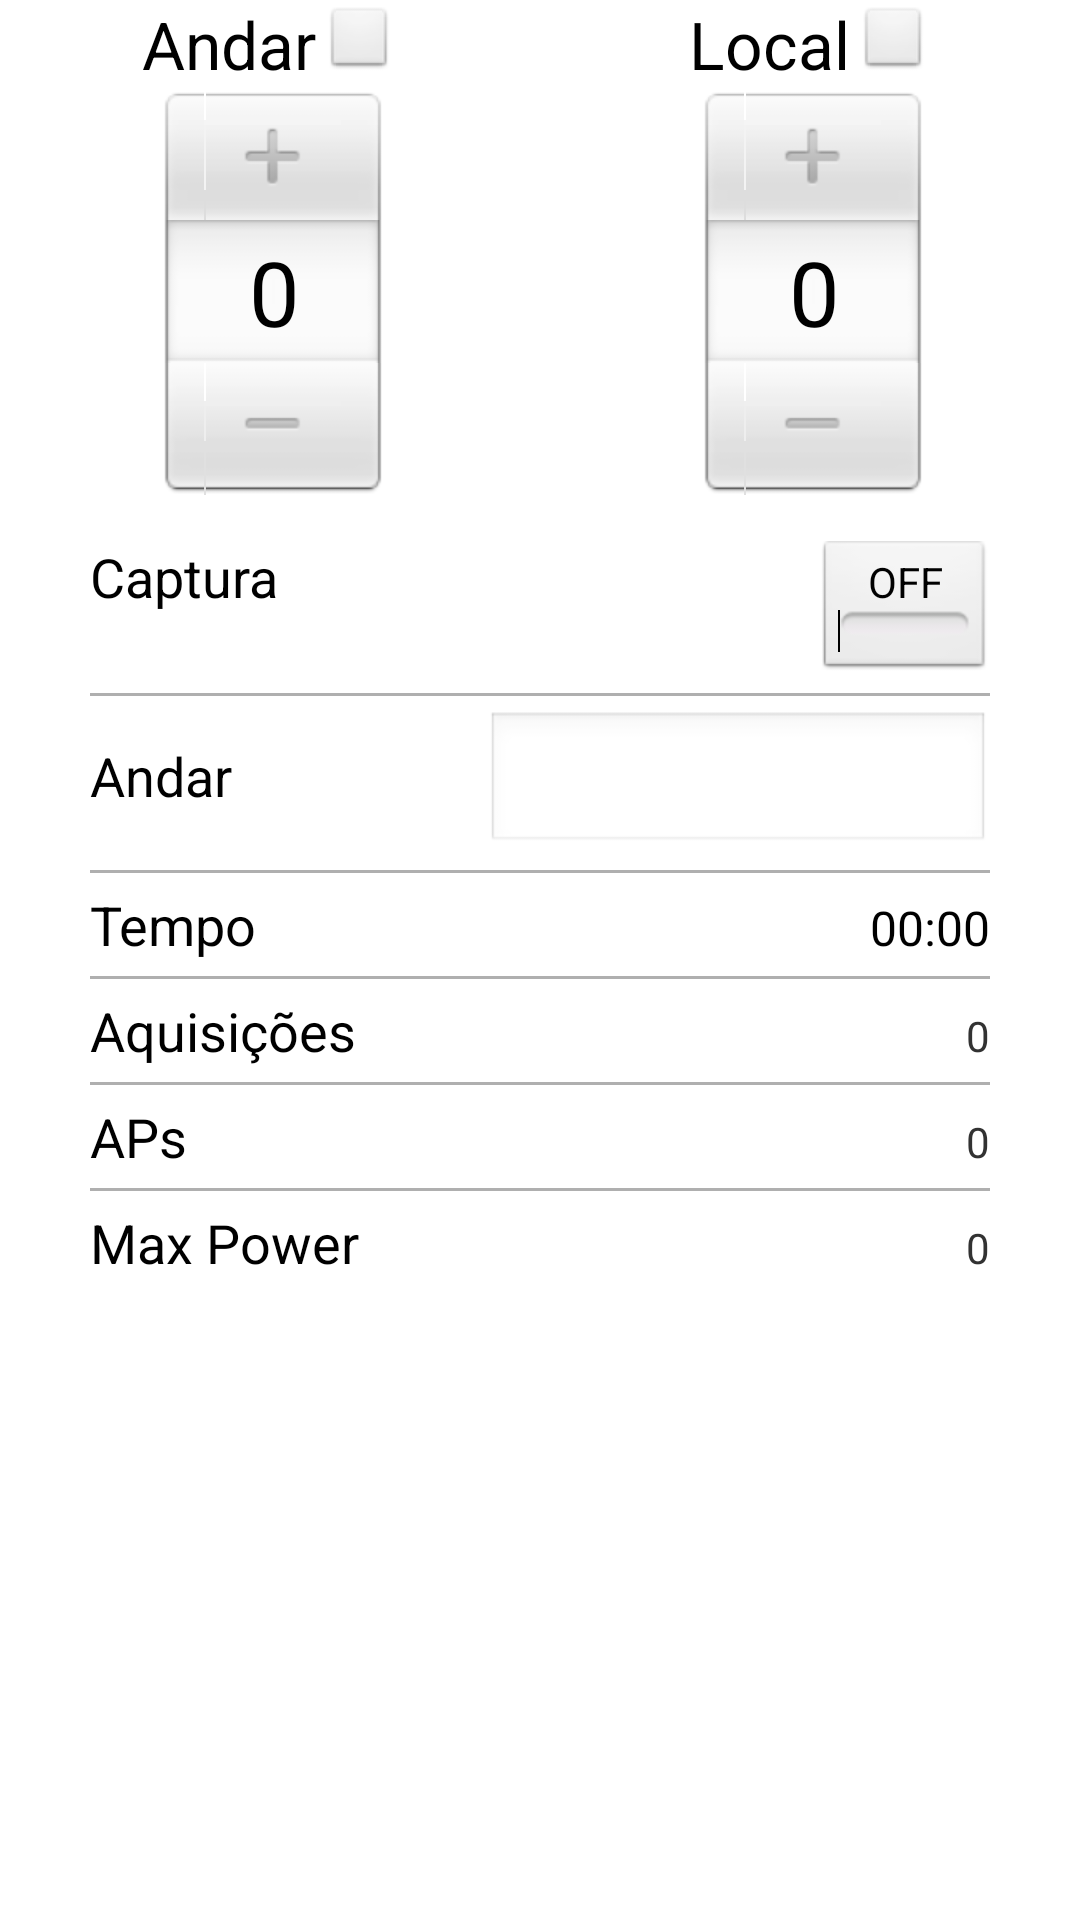

Here is an Android app screen rendered from its layout file. Give the layout XML and the strings, colors and styles it references.
<!-- AndroidManifest.xml: application theme AppTheme -->
<!-- res/layout/fragment_autoscan.xml -->
<?xml version="1.0" encoding="utf-8"?>

<LinearLayout xmlns:android="http://schemas.android.com/apk/res/android"
    android:layout_width="wrap_content"
    android:layout_height="fill_parent"
    android:orientation="vertical" >

    <LinearLayout
        android:layout_width="match_parent"
        android:layout_height="wrap_content"
        android:layout_gravity="fill_horizontal" >

        <LinearLayout
            android:layout_width="wrap_content"
            android:layout_height="wrap_content"
            android:layout_gravity="fill_horizontal"
            android:layout_weight="1"
            android:gravity="fill_horizontal"
            android:orientation="vertical" >

            <LinearLayout
                android:layout_width="wrap_content"
                android:layout_height="wrap_content"
                android:layout_gravity="center_horizontal" >

                <TextView
                    android:id="@+id/textView7"
                    android:layout_width="wrap_content"
                    android:layout_height="wrap_content"
                    android:layout_gravity="center"
                    android:text="Andar"
                    android:textAppearance="?android:attr/textAppearanceLarge" />

                <ImageButton
                    android:id="@+id/addAndar"
                    android:layout_width="25dp"
                    android:layout_height="25dp"
                    android:layout_margin="2dp"
                    android:scaleType="centerCrop"
                    android:src="@drawable/ic_action_new" />

            </LinearLayout>

            <NumberPicker
                android:id="@+id/nandar"
                android:layout_width="wrap_content"
                android:layout_height="wrap_content"
                android:layout_gravity="center" />
        </LinearLayout>

        <LinearLayout
            android:layout_width="wrap_content"
            android:layout_height="wrap_content"
            android:layout_gravity="fill_horizontal"
            android:layout_weight="1"
            android:gravity="fill_horizontal"
            android:orientation="vertical" >

            <LinearLayout
                android:layout_width="wrap_content"
                android:layout_height="wrap_content"
                android:layout_gravity="center_horizontal" >

                <TextView
                    android:id="@+id/chute"
                    android:layout_width="wrap_content"
                    android:layout_height="wrap_content"
                    android:text="Local"
                    android:textAppearance="?android:attr/textAppearanceLarge" />

                <ImageButton
                    android:id="@+id/addPosicao"
                    android:layout_width="25dp"
                    android:layout_height="25dp"
                    android:layout_margin="2dp"
                    android:scaleType="centerCrop"
                    android:src="@drawable/ic_action_new" />

            </LinearLayout>

            <NumberPicker
                android:id="@+id/local"
                style="@style/AppBaseTheme"
                android:layout_width="wrap_content"
                android:layout_height="wrap_content"
                android:layout_gravity="center"
                android:orientation="vertical" />
        </LinearLayout>
    </LinearLayout>

    <GridLayout
        android:id="@+id/GridLayout1"
        android:layout_width="match_parent"
        android:layout_height="match_parent"
        android:layout_gravity="center"
        android:columnCount="2"
        android:paddingLeft="30dp"
        android:paddingRight="30dp"
        android:paddingTop="15dp" >

        <TextView
            android:id="@+id/aqc"
            android:layout_gravity="start"
            android:text="Captura"
            android:textAppearance="?android:attr/textAppearanceMedium" />

        <ToggleButton
            android:id="@+id/captura"
            android:layout_gravity="end"
            android:text="ToggleButton" />

        <View
            android:layout_width="match_parent"
            android:layout_height="1dp"
            android:layout_columnSpan="2"
            android:layout_marginBottom="5dp"
            android:layout_marginTop="5dp"
            android:layout_weight="1"
            android:background="@color/black" />

        <TextView
            android:id="@+id/textView5"
            android:layout_gravity="start"
            android:text="Andar"
            android:textAppearance="?android:attr/textAppearanceMedium" />

        <EditText
            android:id="@+id/andarnome"
            android:layout_gravity="end"
            android:inputType="textCapWords"
            android:imeOptions="actionDone"
            android:ems="8" >
        </EditText>

        <View
            android:layout_width="match_parent"
            android:layout_height="1dp"
            android:layout_columnSpan="2"
            android:layout_marginBottom="5dp"
            android:layout_marginTop="5dp"
            android:layout_weight="1"
            android:background="@color/black" />

        <TextView
            android:id="@+id/textView3"
            android:layout_gravity="start"
            android:text="Tempo"
            android:textAppearance="?android:attr/textAppearanceMedium" />

        <Chronometer
            android:id="@+id/tempo"
            android:layout_gravity="end"
            android:gravity="center"
            android:text="Chronometer" />

        <View
            android:layout_width="match_parent"
            android:layout_height="1dp"
            android:layout_columnSpan="2"
            android:layout_marginBottom="5dp"
            android:layout_marginTop="5dp"
            android:layout_weight="1"
            android:background="@color/black" />

        <TextView
            android:id="@+id/textView4"
            android:layout_gravity="start"
            android:text="Aquisições"
            android:textAppearance="?android:attr/textAppearanceMedium" />

        <TextView
            android:id="@+id/aquisicoes"
            android:layout_gravity="end"
            android:text="0" />

        <View
            android:layout_width="match_parent"
            android:layout_height="1dp"
            android:layout_columnSpan="2"
            android:layout_marginBottom="5dp"
            android:layout_marginTop="5dp"
            android:layout_weight="1"
            android:background="@color/black" />

        <TextView
            android:id="@+id/textView6"
            android:layout_gravity="start"
            android:text="APs"
            android:textAppearance="?android:attr/textAppearanceMedium" />

        <TextView
            android:id="@+id/naps"
            android:layout_gravity="end"
            android:text="0" />

        <View
            android:layout_width="match_parent"
            android:layout_height="1dp"
            android:layout_columnSpan="2"
            android:layout_marginBottom="5dp"
            android:layout_marginTop="5dp"
            android:layout_weight="1"
            android:background="@color/black" />

        <TextView
            android:id="@+id/textView8"
            android:layout_gravity="start"
            android:text="Max Power"
            android:textAppearance="?android:attr/textAppearanceMedium" />

        <TextView
            android:id="@+id/maxpower"
            android:layout_gravity="end"
            android:text="0" />

        <ProgressBar
            android:id="@+id/captura_progress"
            style="?android:attr/progressBarStyleHorizontal"
            android:layout_columnSpan="2"
            android:layout_gravity="center_vertical|fill_horizontal"
            android:indeterminate="true"
            android:visibility="invisible" />
    </GridLayout>

</LinearLayout>
<!-- resources referenced by this layout -->
<resources>
  <color name="black">#AFAFAF</color>
  <style name="AppBaseTheme" parent="android:Theme.Light">
          
      </style>
  <style name="AppTheme" parent="AppBaseTheme">
          
      </style>
</resources>
